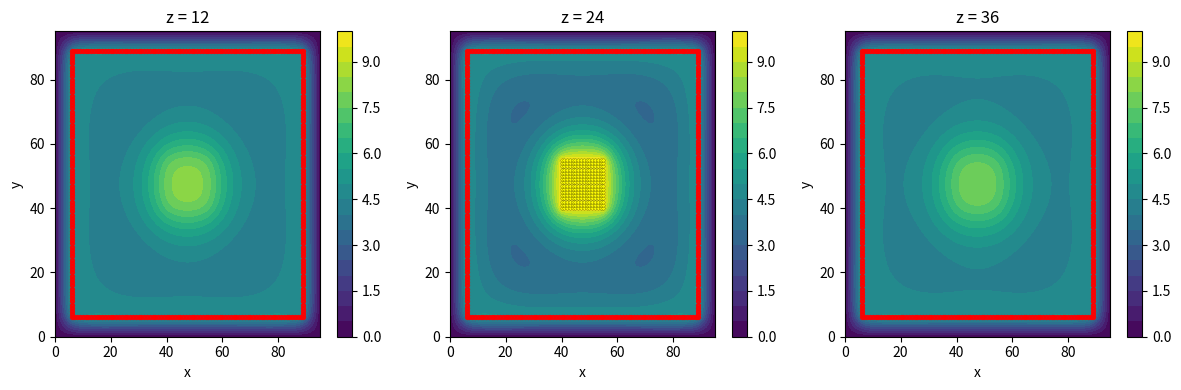
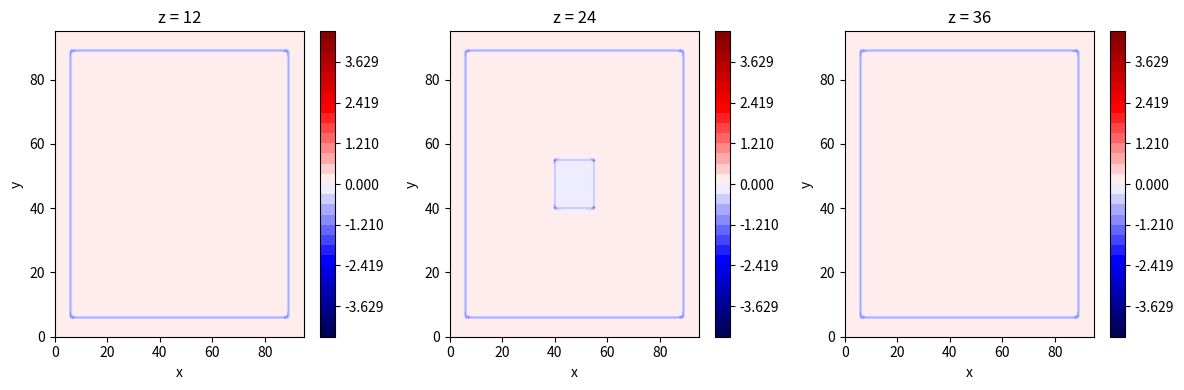

Recreate these plots in Python, in order.
import numpy as np
import matplotlib.pyplot as plt
import tqdm

def make_box3d(shape, bounds):
    """
    Return coordinates and outward normals for the rectangular box boundary only.

    shape: (nz, ny, nx)
    bounds: (z0, z1, y0, y1, x0, x1) with half-open intervals [z0,z1),...
    Returns coords as (N,3) with (z,y,x) and normals (N,3) outward unit vectors.
    """
    nz, ny, nx = shape
    z0, z1, y0, y1, x0, x1 = bounds
    z0 = int(np.clip(z0, 0, nz))
    z1 = int(np.clip(z1, 0, nz))
    y0 = int(np.clip(y0, 0, ny))
    y1 = int(np.clip(y1, 0, ny))
    x0 = int(np.clip(x0, 0, nx))
    x1 = int(np.clip(x1, 0, nx))
    if z1 <= z0 or y1 <= y0 or x1 <= x0:
        return np.empty((0,3), int), np.empty((0,3), float)

    normals_map = {}

    # z-faces
    for y in range(y0, y1):
        for x in range(x0, x1):
            key = (z0, y, x)
            normals_map.setdefault(key, np.array([0.0,0.0,0.0]))
            normals_map[key] += np.array([-1.0,0.0,0.0])

            key = (z1-1, y, x)
            normals_map.setdefault(key, np.array([0.0,0.0,0.0]))
            normals_map[key] += np.array([1.0,0.0,0.0])
    # y-faces
    for z in range(z0, z1):
        for x in range(x0, x1):
            key = (z, y0, x)
            normals_map.setdefault(key, np.array([0.0, 0.0, 0.0]))
            normals_map[key] += np.array([0.0, -1.0, 0.0])

            key = (z, y1 - 1, x)
            normals_map.setdefault(key, np.array([0.0, 0.0, 0.0]))
            normals_map[key] += np.array([0.0, 1.0, 0.0])
    # x-faces
    for z in range(z0, z1):
        for y in range(y0, y1):
            key = (z, y, x0)
            normals_map.setdefault(key, np.array([0.0, 0.0, 0.0]))
            normals_map[key] += np.array([0.0, 0.0, -1.0])

            key = (z, y, x1 - 1)
            normals_map.setdefault(key, np.array([0.0, 0.0, 0.0]))
            normals_map[key] += np.array([0.0, 0.0, 1.0])

    coords_list = []
    normals_list = []
    for (z,y,x), n in normals_map.items():
        coords_list.append((z,y,x))
        normals_list.append(n)
    coords = np.array(coords_list, dtype=int)
    normals = np.array(normals_list, dtype=float)
    lengths = np.linalg.norm(normals, axis=1)
    nz_mask = lengths > 0
    normals[nz_mask] /= lengths[nz_mask][:,None]
    return coords, normals

def make_sphere(shape, center, radius, thickness=0.6):
    """
    Return coords (z,y,x) and outward normals for a spherical shell boundary.
    center: (zc,yc,xc) floats. radius in grid units.
    thickness: tolerance for pixel selection
    """
    nz, ny, nx = shape
    zc, yc, xc = float(center[0]), float(center[1]), float(center[2])

    Z = np.arange(nz)[:,None,None]
    Y = np.arange(ny)[None,:,None]
    X = np.arange(nx)[None,None,:]

    dist = np.sqrt((Z - zc)**2 + (Y - yc)**2 + (X - xc)**2)
    mask = np.abs(dist - radius) <= thickness
    if not np.any(mask):
        return np.empty((0,3), int), np.empty((0,3), float)

    coords = np.argwhere(mask)  # (z,y,x)

    dz = coords[:,0].astype(float) - zc
    dy = coords[:,1].astype(float) - yc
    dx = coords[:,2].astype(float) - xc

    lengths = np.hypot(np.hypot(dz, dy), dx)
    normals = np.zeros_like(coords, dtype=float)
    nz_mask = lengths > 0

    normals[nz_mask,0] = dz[nz_mask] / lengths[nz_mask]
    normals[nz_mask,1] = dy[nz_mask] / lengths[nz_mask]
    normals[nz_mask,2] = dx[nz_mask] / lengths[nz_mask]

    return coords.astype(int), normals

def interp3d(arr, zf, yf, xf):
    """
    Nearest-neighbor sampling of arr at positions zf,yf,xf.
    Less accurate than trilinear interpolation but simpler and faster.
    Accepts scalars or arrays for zf,yf,xf and returns values taken from
    the nearest integer grid points (clipped to array bounds).
    """
    zf = np.asarray(zf)
    yf = np.asarray(yf)
    xf = np.asarray(xf)
    nz, ny, nx = arr.shape

    # Round to nearest grid index and clip to valid range
    zi = np.rint(zf).astype(int)
    yi = np.rint(yf).astype(int)
    xi = np.rint(xf).astype(int)

    zi = np.clip(zi, 0, nz - 1)
    yi = np.clip(yi, 0, ny - 1)
    xi = np.clip(xi, 0, nx - 1)

    return arr[zi, yi, xi]

# add: numerical Laplacian (6-point stencil)
def compute_laplacian_3d(f, h=1.0):
    """
    Compute the 3D discrete Laplacian using a 6-point stencil.
    Returns array same shape as f.
    """
    lap = np.zeros_like(f)
    lap[1:-1,1:-1,1:-1] = (
        (f[2:  ,1:-1,1:-1] - 2*f[1:-1,1:-1,1:-1] + f[:-2,1:-1,1:-1]) +
        (f[1:-1,2:  ,1:-1] - 2*f[1:-1,1:-1,1:-1] + f[1:-1,:-2,1:-1]) +
        (f[1:-1,1:-1,2:  ] - 2*f[1:-1,1:-1,1:-1] + f[1:-1,1:-1,:-2])
    ) / (h*h)
    return lap

def relax_3d(f, potential_surfaces, charged_surfaces, iters=2000, e0=1.0, h=1.0):
    """
    3D relaxation (Laplace/Poisson) on grid f (array shape nz,ny,nx).
    potential_surfaces: list of ((coords, normals), V) where coords shape (N,3), V scalar
    charged_surfaces: list of ((coords, normals), sigma) where normals are outward unit vectors
    """
    f = f.copy()
    nz, ny, nx = f.shape

    for _ in tqdm.tqdm(range(iters)):
        # 6-point average for interior
        f[1:-1,1:-1,1:-1] = (f[1:-1,1:-1,:-2] + f[1:-1,1:-1,2:] +
                             f[1:-1,:-2,1:-1] + f[1:-1,2:,1:-1] +
                             f[:-2,1:-1,1:-1] + f[2:,1:-1,1:-1]) / 6.0

        # Dirichlet surfaces: set fixed potentials
        for (coords, _), V in (potential_surfaces or []):
            if coords.size == 0:
                continue

            zs = coords[:,0]
            ys = coords[:,1]
            xs = coords[:,2]

            f[zs, ys, xs] = V

        # Charged surfaces: enforce jump in normal derivative
        for (coords, normals), sigma in (charged_surfaces or []):
            if coords.size == 0:
                continue

            # Only use boundary points where the normal is non-zero.
            lengths = np.linalg.norm(normals, axis=1)
            mask = lengths > 1e-12
            if not np.any(mask):
                continue

            b_coords = coords[mask]
            b_normals = normals[mask]

            zs = b_coords[:,0].astype(float)
            ys = b_coords[:,1].astype(float)
            xs = b_coords[:,2].astype(float)

            nzs = b_normals[:,0].astype(float)
            nys = b_normals[:,1].astype(float)
            nxs = b_normals[:,2].astype(float)

            # Compute interior and exterior points one grid spacing away along normal
            # (may be non-integer, so use interpolation of some kind)
            zin = zs - nzs*h
            yin = ys - nys*h
            xin = xs - nxs*h

            zout = zs + nzs*h
            yout = ys + nys*h
            xout = xs + nxs*h

            # Assure sampling points are within grid bounds
            zin = np.clip(zin, 0, nz-1)
            yin = np.clip(yin, 0, ny-1)
            xin = np.clip(xin, 0, nx-1)

            zout = np.clip(zout, 0, nz-1)
            yout = np.clip(yout, 0, ny-1)
            xout = np.clip(xout, 0, nx-1)

            Vin = interp3d(f, zin, yin, xin)
            Vout = interp3d(f, zout, yout, xout)

            f[b_coords[:,0], b_coords[:,1], b_coords[:,2]] = 0.5*(Vin + Vout) + (h*sigma)/(2.0*e0)

    return f

def graph_slices(p3, potential_surfaces=None, charged_surfaces=None, slices=None, levels=None, cmap='viridis'):
    """
    Plot multiple z-slices of 3D potential as 2D contours.
    p3: (nz,ny,nx)
    slices: list of z indices (if None, chooses 3 slices: quarter, middle, 3/4)
    """
    nz, ny, nx = p3.shape
    if slices is None:
        slices = [nz//4, nz//2, 3*nz//4]
    n = len(slices)
    cols = min(3, n)
    rows = (n + cols - 1)//cols
    levels = levels if levels is not None else np.linspace(np.min(p3), np.max(p3), 21)

    fig, axs = plt.subplots(rows, cols, figsize=(4*cols, 4*rows), squeeze=False)
    for i, iz in enumerate(slices):
        ax = axs[i//cols, i%cols]
        cs = ax.contourf(p3[iz], levels=levels, cmap=cmap)
        ax.set_title(f'z = {iz}')
        ax.set_xlabel('x')
        ax.set_ylabel('y')
        fig.colorbar(cs, ax=ax)

        # overlay potential_surfaces and charged_surfaces intersections
        if potential_surfaces:
            for (coords, _), V in potential_surfaces:
                if coords.size == 0:
                    continue

                mask = coords[:,0] == iz

                if not np.any(mask):
                    continue

                ys = coords[mask, 1]
                xs = coords[mask, 2]

                ax.scatter(xs, ys, c='yellow', s=6, edgecolors='k', linewidths=0.2, alpha=0.8)

        if charged_surfaces:
            for (coords, normals), sigma in charged_surfaces:
                if coords.size == 0:
                    continue

                mask = coords[:,0] == iz

                if not np.any(mask):
                    continue

                ys = coords[mask, 1]
                xs = coords[mask, 2]

                ax.scatter(xs, ys, c='red', s=8, alpha=0.9)

    # hide any empty subplots
    for j in range(n, rows*cols):
        axs[j//cols, j%cols].axis('off')

    plt.tight_layout()
    plt.show()

if __name__ == "__main__":
    # small test grid
    nz, ny, nx = 48, 96, 96
    p3 = np.zeros((nz, ny, nx))
    e0 = 1.0

    # center solid cube at fixed potential
    cz, cy, cx = nz//2, ny//2, nx//2
    half = 8
    z0, z1 = cz-half, cz+half
    y0, y1 = cy-half, cy+half
    x0, x1 = cx-half, cx+half
    Z, Y, X = np.mgrid[z0:z1, y0:y1, x0:x1]
    filled_coords = np.column_stack((Z.ravel(), Y.ravel(), X.ravel()))
    filled_normals = np.zeros((filled_coords.shape[0], 3), float)
    potential_surfaces = [((filled_coords, filled_normals), 10.0)]

    # outer charged box boundary
    outer = make_box3d(p3.shape, (6, nz-6, 6, ny-6, 6, nx-6))
    charged_surfaces = [(outer, 1.0)]

    # relax
    relaxed = relax_3d(p3, potential_surfaces, charged_surfaces, iters=800, e0=e0, h=1.0)

    # compute Laplacian everywhere
    lap = compute_laplacian_3d(relaxed, h=1.0)

    # graph potential slices (contours) with surfaces overlaid
    levels_p = np.linspace(np.min(relaxed), np.max(relaxed), 21)
    graph_slices(relaxed, potential_surfaces, charged_surfaces,
                 slices=[nz//4, nz//2, 3*nz//4], levels=levels_p, cmap='viridis')

    # graph Laplacian slices (seismic) symmetrically about zero
    vmax = np.max(np.abs(lap))
    levels_l = np.linspace(-vmax, vmax, 31) if vmax > 0 else None
    graph_slices(lap, potential_surfaces=None, charged_surfaces=None,
                 slices=[nz//4, nz//2, 3*nz//4], levels=levels_l, cmap='seismic')
